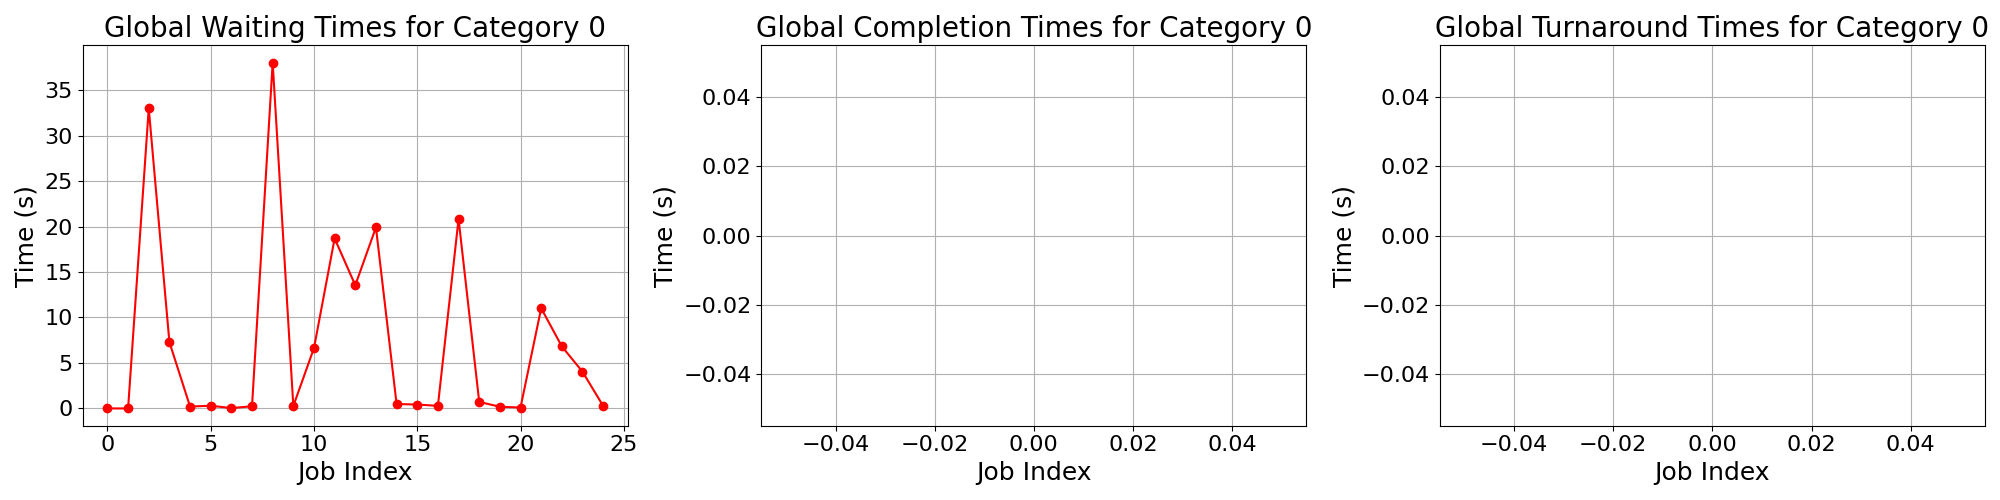

Source data for this figure (header and first rows):
waiting_times, completion_times, turnaround_times
0.0, , 
0.0, , 
33.0, , 
7.294, , 
0.2058, , 
0.2957, , 
0.03619, , 
0.2375, , 
38.03, , 
0.2642, , 
6.637, , 
18.69, , 
13.54, , 
19.91, , 
0.483, , 
0.4303, , 
0.2814, , 
20.83, , 
0.7184, , 
0.1843, , 
0.1017, , 
11.02, , 
6.819, , 
4.04, , 
0.277, , 
